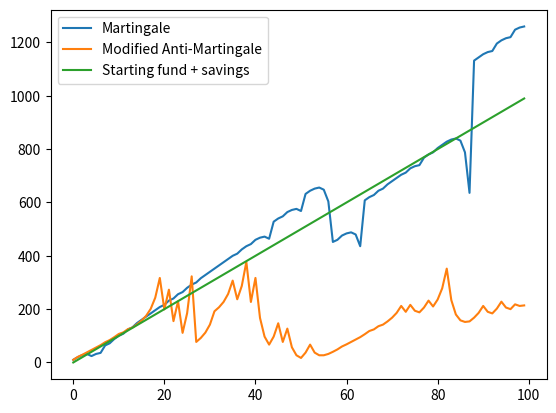

The matplotlib source for this figure:
import random
from tabulate import tabulate


def coinflip():
  return random.randint(0,1) == 1



# Get 2% of 100000
TEN_PERCENT = 100000 * 0.02


# Starting VARIABLES
# You can change these variables to your liking
STARTING_FUNDS = 0
ITERATION = 100
FUND_INCREMENT_ITERATION = 10
# Starting bet is 0.005 % of your starting funds
MARTINGALE_STARTING_BET = 2 # STARTING_FUNDS * 5 // (100000)
ANTI_MARTINGALE_STARTING_BET = 5 # STARTING_FUNDS * 100 // (100000)
MARTINGALE_MULTIPLIER = 3
AM_WIN_COUNT = 0
# For the true anti-martingale strategy, you need to set this to INFINITY
AM_MAX_WIN_COUNT = 5
AM_MAX_LOSS_COUNT = 10




# DO NOT MODIFY
MARTINGALE_FUNDS = STARTING_FUNDS
ANTI_MARTINGALE_FUNDS = STARTING_FUNDS
MARTINGALE_BET = MARTINGALE_STARTING_BET
ANTI_MARTINGALE_BET = ANTI_MARTINGALE_STARTING_BET

RESULT = []

for i in range(1, ITERATION+1):
  if MARTINGALE_FUNDS - MARTINGALE_BET < 0:
    MARTINGALE_BET = MARTINGALE_STARTING_BET
  if MARTINGALE_FUNDS - MARTINGALE_BET < 0:
    MARTINGALE_BET = 0

  if ANTI_MARTINGALE_FUNDS - ANTI_MARTINGALE_BET < 0:
    ANTI_MARTINGALE_BET = ANTI_MARTINGALE_STARTING_BET
  if ANTI_MARTINGALE_FUNDS - ANTI_MARTINGALE_BET < 0:
    ANTI_MARTINGALE_BET = 0

  MARTINGALE_FUNDS -= MARTINGALE_BET
  ANTI_MARTINGALE_FUNDS -= ANTI_MARTINGALE_BET
  MARTINGALE_FUNDS += FUND_INCREMENT_ITERATION
  ANTI_MARTINGALE_FUNDS += FUND_INCREMENT_ITERATION

  if ANTI_MARTINGALE_FUNDS <= 0 or MARTINGALE_FUNDS <= 0:
    break

  win = coinflip()
  LAST_MARTINGALE_BET = MARTINGALE_BET
  LAST_ANTI_MARTINGALE_BET = ANTI_MARTINGALE_BET
  if win:
    MARTINGALE_FUNDS += MARTINGALE_BET*2
    ANTI_MARTINGALE_FUNDS += ANTI_MARTINGALE_BET*2
    MARTINGALE_BET = MARTINGALE_STARTING_BET
    ANTI_MARTINGALE_BET *= 2
    AM_WIN_COUNT += 1
    if AM_WIN_COUNT > AM_MAX_WIN_COUNT:
      ANTI_MARTINGALE_BET = ANTI_MARTINGALE_STARTING_BET
      AM_WIN_COUNT = 0
  else:
    MARTINGALE_BET *= MARTINGALE_MULTIPLIER
    ANTI_MARTINGALE_BET //= 2
    if ANTI_MARTINGALE_BET < 1:
      ANTI_MARTINGALE_BET = 1
    AM_WIN_COUNT -= 1
    if 0-AM_WIN_COUNT > AM_MAX_LOSS_COUNT:
      ANTI_MARTINGALE_BET = ANTI_MARTINGALE_STARTING_BET
      AM_WIN_COUNT = 0

  # Print out the results, like a table
  RESULT.append(
    ( i,
      win and "W" or "L",
      MARTINGALE_FUNDS,
      LAST_MARTINGALE_BET,
      MARTINGALE_FUNDS-STARTING_FUNDS,
      ANTI_MARTINGALE_FUNDS,
      LAST_ANTI_MARTINGALE_BET,
      ANTI_MARTINGALE_FUNDS-STARTING_FUNDS,
      AM_WIN_COUNT,
      # AM_LOSS_COUNT,
    )
  )

print(tabulate(RESULT, headers=['No', 'Win', 'OM Funds', 'OM Bet', 'M Profit', 'AM Funds', 'AM Bet', 'AM Profit', 'AMW', 'AML']))

# Print growth percentage
SAVING_FUNDS = STARTING_FUNDS + FUND_INCREMENT_ITERATION*len(RESULT)
print("Martingale Percentage: %.2f%%" % (100*(MARTINGALE_FUNDS-SAVING_FUNDS)/SAVING_FUNDS),(MARTINGALE_FUNDS-SAVING_FUNDS))
print("Anti-Martingale Percentage: %.2f%%" % (100*(ANTI_MARTINGALE_FUNDS-SAVING_FUNDS)/SAVING_FUNDS), (ANTI_MARTINGALE_FUNDS-SAVING_FUNDS))
print("Saving Funds: %.2f" % SAVING_FUNDS)
# Output the final results to CSV
# import csv


# with open('results.csv', 'w') as csvfile:
#   writer = csv.writer(csvfile)
#   writer.writerow(['No', 'Win', 'OM Funds', 'OM Bet', 'M Profit', 'AM Funds', 'AM Bet', 'AM Profit', 'AMW', 'AML'])
#   writer.writerows(RESULT)

# Plot graph
import matplotlib.pyplot as plt


plt.plot(range(len(RESULT)), [x[2] for x in RESULT], label='Martingale')
plt.plot(range(len(RESULT)), [x[5] for x in RESULT], label='Modified Anti-Martingale')
plt.plot(range(len(RESULT)), [STARTING_FUNDS+x*FUND_INCREMENT_ITERATION for x in range(len(RESULT))], label='Starting fund + savings')
plt.legend()
plt.show()
